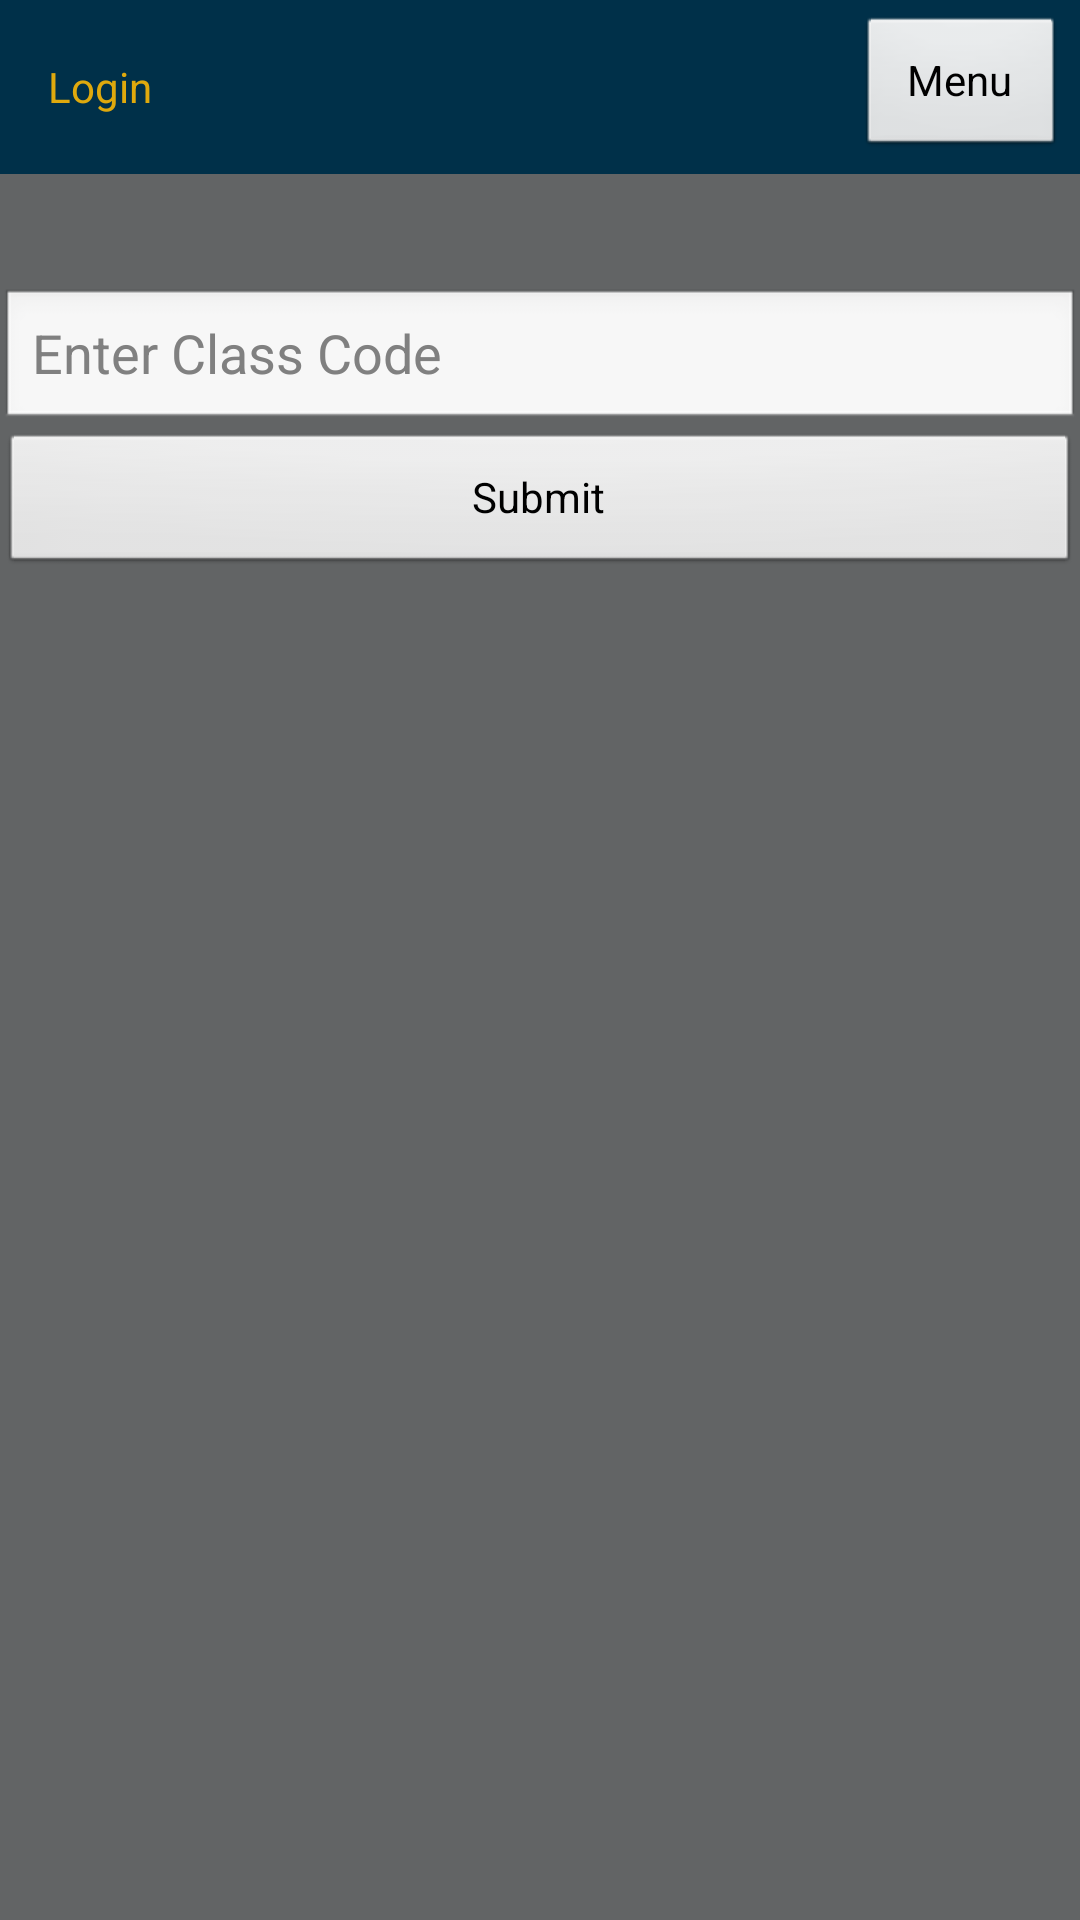

This screen was rendered from an Android layout file. Write that file and the resources it references.
<!-- AndroidManifest.xml: application theme android:Theme.NoTitleBar -->
<!-- res/layout/activity_class.xml -->
<?xml version="1.0" encoding="utf-8"?>
<LinearLayout xmlns:android="http://schemas.android.com/apk/res/android"
              android:orientation="vertical"
              android:layout_width="match_parent"
              android:layout_height="match_parent"
              android:background="@color/darkgray"
              android:paddingBottom="@dimen/login_spacing">

    <LinearLayout
            android:layout_height="wrap_content"
            android:layout_width="fill_parent"
            android:background="@color/blue"
            android:paddingLeft="@dimen/activity_horizontal_margin"
            android:paddingRight="@dimen/menu_right_margin"
            android:paddingTop="@dimen/menu_vertical_margin"
            android:paddingBottom="@dimen/menu_vertical_margin"
            android:layout_alignParentBottom="true">
        <TextView
                android:layout_width="wrap_content"
                android:layout_height="wrap_content"
                android:text="@string/title_activity_login"
                android:id="@+id/textView"
                android:layout_gravity="center"
                android:textColor="@color/gold"
                android:layout_weight="6"/>
        <Button
                android:layout_width="@dimen/menu_btn_width"
                android:layout_height="wrap_content"
                android:text="@string/menu"
                android:id="@+id/menuBtn"
                android:onClick="onMenuButtonClick"
                android:layout_gravity="right|center_vertical"
                android:layout_weight="1"/>
    </LinearLayout>
    <TextView
            android:layout_width="wrap_content"
            android:layout_height="wrap_content"
            android:text=""
            android:id="@+id/textView"
            android:layout_gravity="center"/>
    <TextView
            android:layout_width="wrap_content"
            android:layout_height="wrap_content"
            android:text=""
            android:id="@+id/textView"
            android:layout_gravity="center"/>


    <EditText android:id="@+id/password"
              android:layout_width="fill_parent"
              android:layout_height="wrap_content"
              android:hint="Enter Class Code"
            />
    <Button
            android:layout_width="fill_parent"
            android:layout_height="wrap_content"
            android:text="Submit"
            android:onClick="goToQuestion"
            />

</LinearLayout>
<!-- resources referenced by this layout -->
<resources>
  <color name="blue">#003049</color>
  <color name="darkgray">#626465</color>
  <color name="gold">#dfa90d</color>
  <dimen name="activity_horizontal_margin">16dp</dimen>
  <dimen name="login_spacing">60dp</dimen>
  <dimen name="menu_btn_width">30dp</dimen>
  <dimen name="menu_right_margin">5dp</dimen>
  <dimen name="menu_vertical_margin">5dp</dimen>
  <string name="menu">Menu</string>
  <string name="title_activity_login">Login</string>
</resources>
